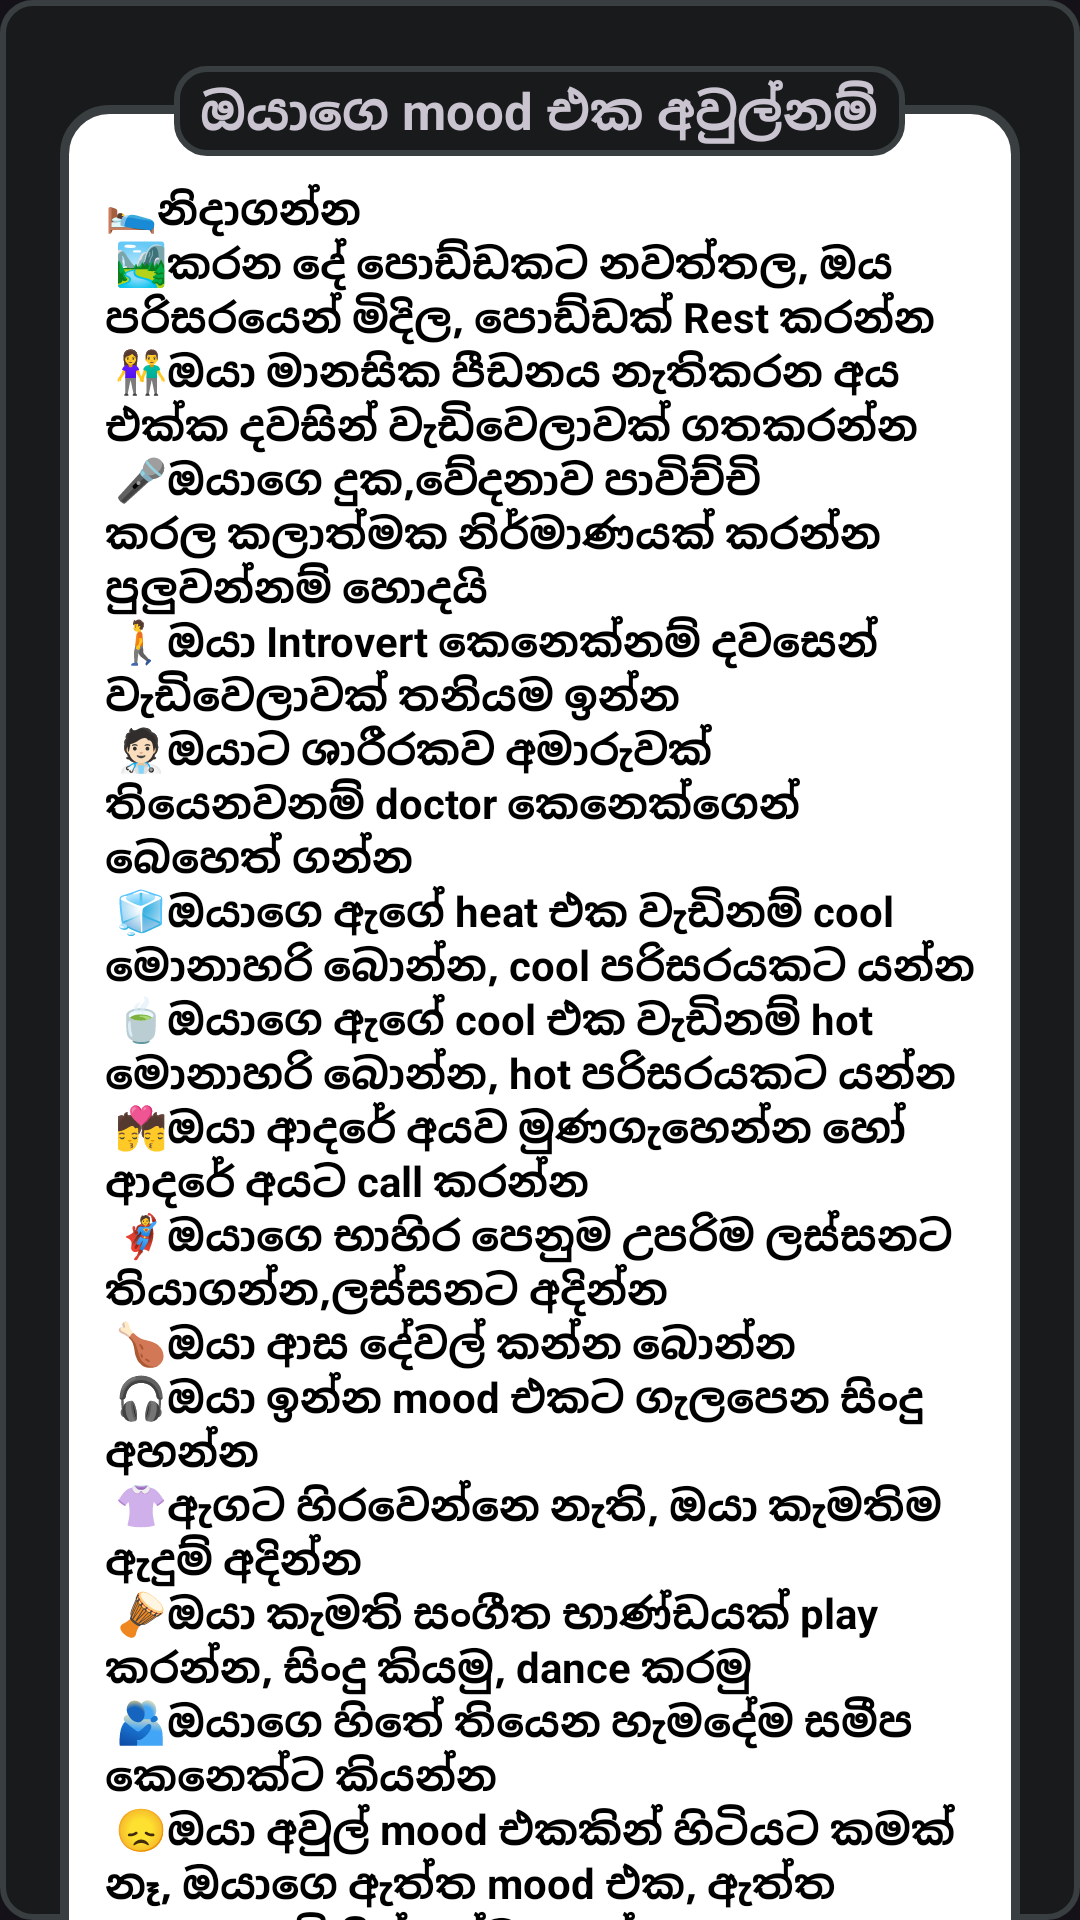

This screen was rendered from an Android layout file. Write that file and the resources it references.
<!-- AndroidManifest.xml: application theme Theme.Material3.Dark -->
<!-- res/layout/for_mental_health_fragment.xml -->
<?xml version="1.0" encoding="utf-8"?>
<androidx.core.widget.NestedScrollView
    xmlns:android="http://schemas.android.com/apk/res/android"
    xmlns:app="http://schemas.android.com/apk/res-auto"
    xmlns:tools="http://schemas.android.com/tools"
    android:id="@+id/forMentalHealth"
    android:layout_width="match_parent"
    android:layout_height="match_parent"
    android:background="@drawable/dark_brown_bg_and_light_brown_border"
    android:clickable="true"
    android:focusable="true"
    android:fillViewport="true"
    tools:context=".forMentalHealth.forMentalHealthFragment">

    <androidx.constraintlayout.widget.ConstraintLayout
        android:layout_width="match_parent"
        android:layout_height="match_parent"
        android:layout_marginStart="20dp"
        android:layout_marginEnd="20dp"
        android:layout_marginTop="15dp">


        <RelativeLayout
            android:id="@+id/whenYourMoodIsUpsetSection"
            android:layout_width="wrap_content"
            android:layout_height="wrap_content"
            app:layout_constraintStart_toStartOf="parent"
            app:layout_constraintTop_toTopOf="parent"
            app:layout_constraintEnd_toEndOf="parent">

            <LinearLayout
                android:layout_width="match_parent"
                android:layout_height="wrap_content"
                android:background="@drawable/border_with_title_white_background"
                android:layout_marginTop="20dp"
                android:orientation="vertical"
                android:padding="15dp">
                <TextView
                    android:layout_width="wrap_content"
                    android:layout_height="wrap_content"
                    android:layout_marginTop="10dp"
                    android:textStyle="bold"
                    android:text="@string/whenYourMoodIsUpsetText"
                    android:textColor="#000000"/>
            </LinearLayout>

            <TextView
                android:layout_width="wrap_content"
                android:layout_height="30dp"
                android:layout_alignParentTop="true"
                android:text="  ඔයාගෙ mood එක අවුල්නම්  "
                android:textStyle="bold"
                android:textSize="17sp"
                android:gravity="center"
                android:textAlignment="center"
                android:layout_marginTop="7dp"
                android:background="@drawable/dark_brown_bg_and_light_brown_border"
                android:layout_centerHorizontal="true"/>

        </RelativeLayout>



        <RelativeLayout
            android:id="@+id/whenYouSleepySection"
            android:layout_width="wrap_content"
            android:layout_height="wrap_content"
            app:layout_constraintStart_toStartOf="parent"
            app:layout_constraintTop_toBottomOf="@id/whenYourMoodIsUpsetSection"
            app:layout_constraintEnd_toEndOf="parent">

            <LinearLayout
                android:layout_width="match_parent"
                android:layout_height="wrap_content"
                android:background="@drawable/border_with_title_white_background"
                android:layout_marginTop="20dp"
                android:orientation="vertical"
                android:padding="15dp">
                <TextView
                    android:layout_width="wrap_content"
                    android:layout_height="wrap_content"
                    android:layout_marginTop="10dp"
                    android:textStyle="bold"
                    android:text="@string/whenYouSleepyText"
                    android:textColor="#000000"/>
            </LinearLayout>

            <TextView
                android:layout_width="wrap_content"
                android:layout_height="30dp"
                android:layout_alignParentTop="true"
                android:text="  ඔයාට නිදිමතනම්  "
                android:textStyle="bold"
                android:textSize="17sp"
                android:gravity="center"
                android:textAlignment="center"
                android:layout_marginTop="7dp"
                android:background="@drawable/dark_brown_bg_and_light_brown_border"
                android:layout_centerHorizontal="true"/>

        </RelativeLayout>

        <TextView
            android:layout_width="match_parent"
            android:layout_height="60dp"
            android:layout_marginTop="20dp"
            android:autoLink="email"
            android:text="@string/sendUsYourStressReleasingMeditationsText"
            app:layout_constraintStart_toStartOf="parent"
            app:layout_constraintEnd_toEndOf="parent"
            app:layout_constraintTop_toBottomOf="@id/whenYouSleepySection"/>


    </androidx.constraintlayout.widget.ConstraintLayout>

</androidx.core.widget.NestedScrollView>
<!-- resources referenced by this layout -->
<resources>
  <!-- drawable border_with_title_white_background (drawable) -->
  <?xml version="1.0" encoding="utf-8"?>
  <shape xmlns:android="http://schemas.android.com/apk/res/android">
      <stroke
          android:width="3dp"
          android:color="#393e40"/>
      <corners
          android:radius="15dp"/>
      <solid
          android:color="@color/white"/>
  </shape>
  <!-- drawable dark_brown_bg_and_light_brown_border (drawable) -->
  <?xml version="1.0" encoding="utf-8"?>
  <shape xmlns:android="http://schemas.android.com/apk/res/android">
  
      <stroke
          android:color="#393e40"
          android:width="2dp"/>
  
      <corners
          android:radius="10dp"/>
  
      <solid
          android:color="#181a1b"/>
  </shape>
  <string name="sendUsYourStressReleasingMeditationsText">
          මේ List එකේ නැති Stress එක උඩුකරන දේවල් ඔයා දන්නවනම්,\n
          ඒව අපිට Email එකකින් එවන්න: <a href="hankyomail@gmail.com">hankyomail@gmail.com</a>
      </string>
  <string name="whenYouSleepyText">
         🥤වතුර නිතර නිතර බොන්න\n
          🍬මොනාහරි කන්න\n
          🍵ටී,කෝපි,ප්ලේන්ටි බොන්න\n
          ❤️තමන් ආස දේකට අවධානය දෙන්න\n
          🏃වටපිටාවෙ පොඩ්ඩක් ඇවිදින්න
      </string>
  <string name="whenYourMoodIsUpsetText">
         🛌නිදාගන්න\n
         🏞️කරන දේ පොඩ්ඩකට නවත්තල, ඔය පරිසරයෙන් මිදිල, පොඩ්ඩක් Rest කරන්න\n
         👫ඔයා මානසික පීඩනය නැතිකරන අය එක්ක දවසින් වැඩිවෙලාවක් ගතකරන්න\n
         🎤ඔයාගෙ දුක,වේදනාව පාවිච්චි කරල කලාත්මක නිර්මාණයක් කරන්න පුලුවන්නම් හොදයි\n
         🚶ඔයා Introvert කෙනෙක්නම් දවසෙන් වැඩිවෙලාවක් තනියම ඉන්න\n
         🧑🏻‍⚕ඔයාට ශාරීරකව අමාරුවක් තියෙනවනම් doctor කෙනෙක්ගෙන් බෙහෙත් ගන්න\n
         🧊ඔයාගෙ ඇගේ heat එක වැඩිනම් cool මොනාහරි බොන්න, cool පරිසරයකට යන්න\n
         🍵ඔයාගෙ ඇගේ cool එක වැඩිනම් hot මොනාහරි බොන්න, hot පරිසරයකට යන්න\n
         💏ඔයා ආදරේ අයව මුණගැහෙන්න හෝ ආදරේ අයට call කරන්න\n
         🦸ඔයාගෙ භාහිර පෙනුම උපරිම ලස්සනට තියාගන්න,ලස්සනට අදින්න\n
         🍗ඔයා ආස දේවල් කන්න බොන්න\n
         🎧ඔයා ඉන්න mood එකට ගැලපෙන සිංදු අහන්න\n
         👚ඇගට හිරවෙන්නෙ නැති, ඔයා කැමතිම ඇදුම් අදින්න\n
         🪘ඔයා කැමති සංගීත භාණ්ඩයක් play කරන්න, සිංදු කියමු, dance කරමු\n
         🫂ඔයාගෙ හිතේ තියෙන හැමදේම සමීප කෙනෙක්ට කියන්න\n
         😞ඔයා අවුල් mood එකකින් හිටියට කමක් නෑ, ඔයාගෙ ඇත්ත mood එක, ඇත්ත emotions මිනිස්සුන්ට පෙන්න\n
         🐕සුරතල් සතෙක්ව ඇසුරු කරන්න\n
         🏃ඔයා කරන්න ආසම දේ කරන්න දවසෙන් විනාඩි 5ක් හරි වෙන්කරන්න\n
         🏏අතීතයේදි ඔයාව සතුටු කරපු දේවල් මතක් කරල ආයෙමත් කරන්න\n
         🕵️ඔයාට තියෙන ගැටළු වලට විසදුම් හොයන්න, අනිත් අයගෙනුත් උදව් ගන්න\n
         🏋️ඔයාට ඔයාගැන අභිමානයක් ඇතිවෙන දේවල් කරන්න\n
         ❤️මේ මොහොතේ ඔයාට සතුටක් ලබන්න කරන්න පුලුවන් දේවල් කල්පනා කරන්න\n
         🙋නිතර නිතර ඔයා කරන්න දක්ෂම දේ අනිත් අයත් එක්ක බෙදාගන්න(e.g: උයන්න,සිංදු කියන්න,චිත්‍ර අදින්න, විහිළු කරන්න, මුදල් උපයන්න, අලුත් නිර්මාණයක් හදන්න, දැනුම වගේ ඔයාගෙ දක්ෂතාවය අනිත් අයට නිතර නිතර බෙදාහරින්න)
      </string>
  <!-- not gathered from this repository: default colours our renderer supplied (Android Studio template values) -->
  <color name="white">#FFFFFFFF</color>
</resources>
